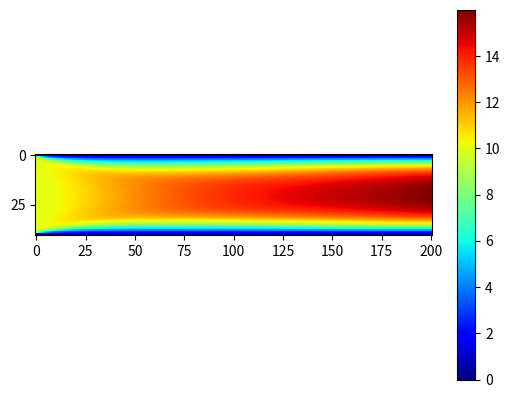

Write Python code to recreate this figure.
import numpy
from matplotlib import pyplot, cm
from mpl_toolkits.mplot3d import Axes3D


def build_up_b(b, rho, dt, u, v, dx, dy):
	b[1:-1, 1:-1] = (rho * ( - ((u[1:-1, 2:] - u[1:-1, 0:-2]) / (2 * dx)) ** 2 -
							2 * ((u[2:, 1:-1] - u[0:-2, 1:-1]) / (2 * dy) *
								 (v[1:-1, 2:] - v[1:-1, 0:-2]) / (2 * dx)) -
							((v[2:, 1:-1] - v[0:-2, 1:-1]) / (2 * dy)) ** 2))

	return b


def pressure_poisson(p, dx, dy, b):
	pn = numpy.empty_like(p)
	pn = p.copy()

	for q in range(nit):
		pn = p.copy()
		p[1:-1, 1:-1] = (((pn[1:-1, 2:] + pn[1:-1, 0:-2]) * dy ** 2 +
						  (pn[2:, 1:-1] + pn[0:-2, 1:-1]) * dx ** 2) /
						 (2 * (dx ** 2 + dy ** 2)) -
						 dx ** 2 * dy ** 2 / (2 * (dx ** 2 + dy ** 2)) *
						 b[1:-1, 1:-1])

		# wall BCs
		p[0, :] = p[1, :]    # dp/dy = 0 at down wall
		p[-1, :] = p[-2, :]  # dp/dy = 0 at upper wall

		# inlet BC
		# these are not ordinary BCs, just the inlet pressure is out of area of calculation
		p[:, 0] = p[:, 1]  # p at inlet
		# p[:, 0] = 10   # p = MAX at inlet
		# outlet BC
		p[:, -1] = 0  # p = 0 at outlet

	return p


##variable declarations
pipe_len   = 10
pipe_width = 2

nx = pipe_len * 20 + 1
ny = pipe_width * 20 + 1
# nt = 10
nit = 50
c = 1
dx = pipe_len / (nx - 1)
dy = pipe_width / (ny - 1)
x = numpy.linspace(0, pipe_len, nx)
y = numpy.linspace(0, pipe_width, ny)
X, Y = numpy.meshgrid(x, y)


##physical variables
rho = 1
nu = .1
dt = .001/2
durat = 1
u_inlet = 10

#initial conditions
u = numpy.zeros((ny, nx))
un = numpy.zeros((ny, nx))

v = numpy.zeros((ny, nx))
vn = numpy.zeros((ny, nx))

p = numpy.ones((ny, nx))
pn = numpy.ones((ny, nx))

b = numpy.zeros((ny, nx))


def cavity_flow(nt, u, v, dt, dx, dy, p, rho, nu):
	un = numpy.empty_like(u)
	vn = numpy.empty_like(v)
	b = numpy.zeros((ny, nx))

	for n in range(nt):
		# wall BC - no slip on the walls
		# u[0, :] = 0
		# v[0, :] = 0
		# u[-1, :] = 0
		# v[-1, :] = 0
		#
		# u[1:-1, 0] = u_inlet # BC u at x = 0
		# v[1:-1, 0] = 0  # BC v at x = 0
		# u[1:-1, -1] = u[1:-1, -2] # BC u at x = 0

		un = u.copy()
		vn = v.copy()

		b = build_up_b(b, rho, dt, u, v, dx, dy)
		p = pressure_poisson(p, dx, dy, b)

		u[1:-1, 1:-1] = (un[1:-1, 1:-1] -
						 un[1:-1, 1:-1] * dt / dx *
						 (un[1:-1, 1:-1] - un[1:-1, 0:-2]) -
						 vn[1:-1, 1:-1] * dt / dy *
						 (un[1:-1, 1:-1] - un[0:-2, 1:-1]) -
						 dt / (2 * rho * dx) * (p[1:-1, 2:] - p[1:-1, 0:-2]) +
						 nu * (dt / dx ** 2 *
							   (un[1:-1, 2:] - 2 * un[1:-1, 1:-1] + un[1:-1, 0:-2]) +
							   dt / dy ** 2 *
							   (un[2:, 1:-1] - 2 * un[1:-1, 1:-1] + un[0:-2, 1:-1])))

		v[1:-1, 1:-1] = (vn[1:-1, 1:-1] -
						 un[1:-1, 1:-1] * dt / dx *
						 (vn[1:-1, 1:-1] - vn[1:-1, 0:-2]) -
						 vn[1:-1, 1:-1] * dt / dy *
						 (vn[1:-1, 1:-1] - vn[0:-2, 1:-1]) -
						 dt / (2 * rho * dy) * (p[2:, 1:-1] - p[0:-2, 1:-1]) +
						 nu * (dt / dx ** 2 *
							   (vn[1:-1, 2:] - 2 * vn[1:-1, 1:-1] + vn[1:-1, 0:-2]) +
							   dt / dy ** 2 *
							   (vn[2:, 1:-1] - 2 * vn[1:-1, 1:-1] + vn[0:-2, 1:-1])))

		# wall BCs - no slip on the walls
		u[0, :] = 0
		v[0, :] = 0
		u[-1, :] = 0
		v[-1, :] = 0

		# inlet BCs
		u[1:-1, 0] = u_inlet  # BC u at inlet
		# u[1:-1, 0] = u[1:-1, 1]  # BC u at inlet
		v[1:-1, 0] = 0        # BC v at inlet

		# these are not ordinary BCs, just the outlet velocity is out of area of calculation
		u[1:-1, -1] = u[1:-1, -2]  # u at outlet layer
		v[1:-1, -1] = v[1:-1, -2]  # v at outlet layer

	return u, v, p


u = numpy.zeros((ny, nx))
v = numpy.zeros((ny, nx))
p = numpy.zeros((ny, nx))
b = numpy.zeros((ny, nx))
nt = int(durat / dt)
u, v, p = cavity_flow(nt, u, v, dt, dx, dy, p, rho, nu)

# print(u[20, -3:])
# print(p[20, -3:])
print("pressure outlet : {:0.2f}  {:0.2f}  {:0.2f}".format(*tuple(p[20, -3:])))
print("pressure inlet  : {:0.2f}  {:0.2f}  {:0.2f}".format(*tuple(p[20, :3])))
print("velocity outlet : {:0.2f}  {:0.2f}  {:0.2f}".format(*tuple(u[20, -3:])))
print("velocity inlet  : {:0.2f}  {:0.2f}  {:0.2f}".format(*tuple(u[20, :3])))

pyplot.imshow(u, cmap='jet')
pyplot.colorbar()
pyplot.show()

# pyplot.plot(x, u[20, :])
# pyplot.show()
